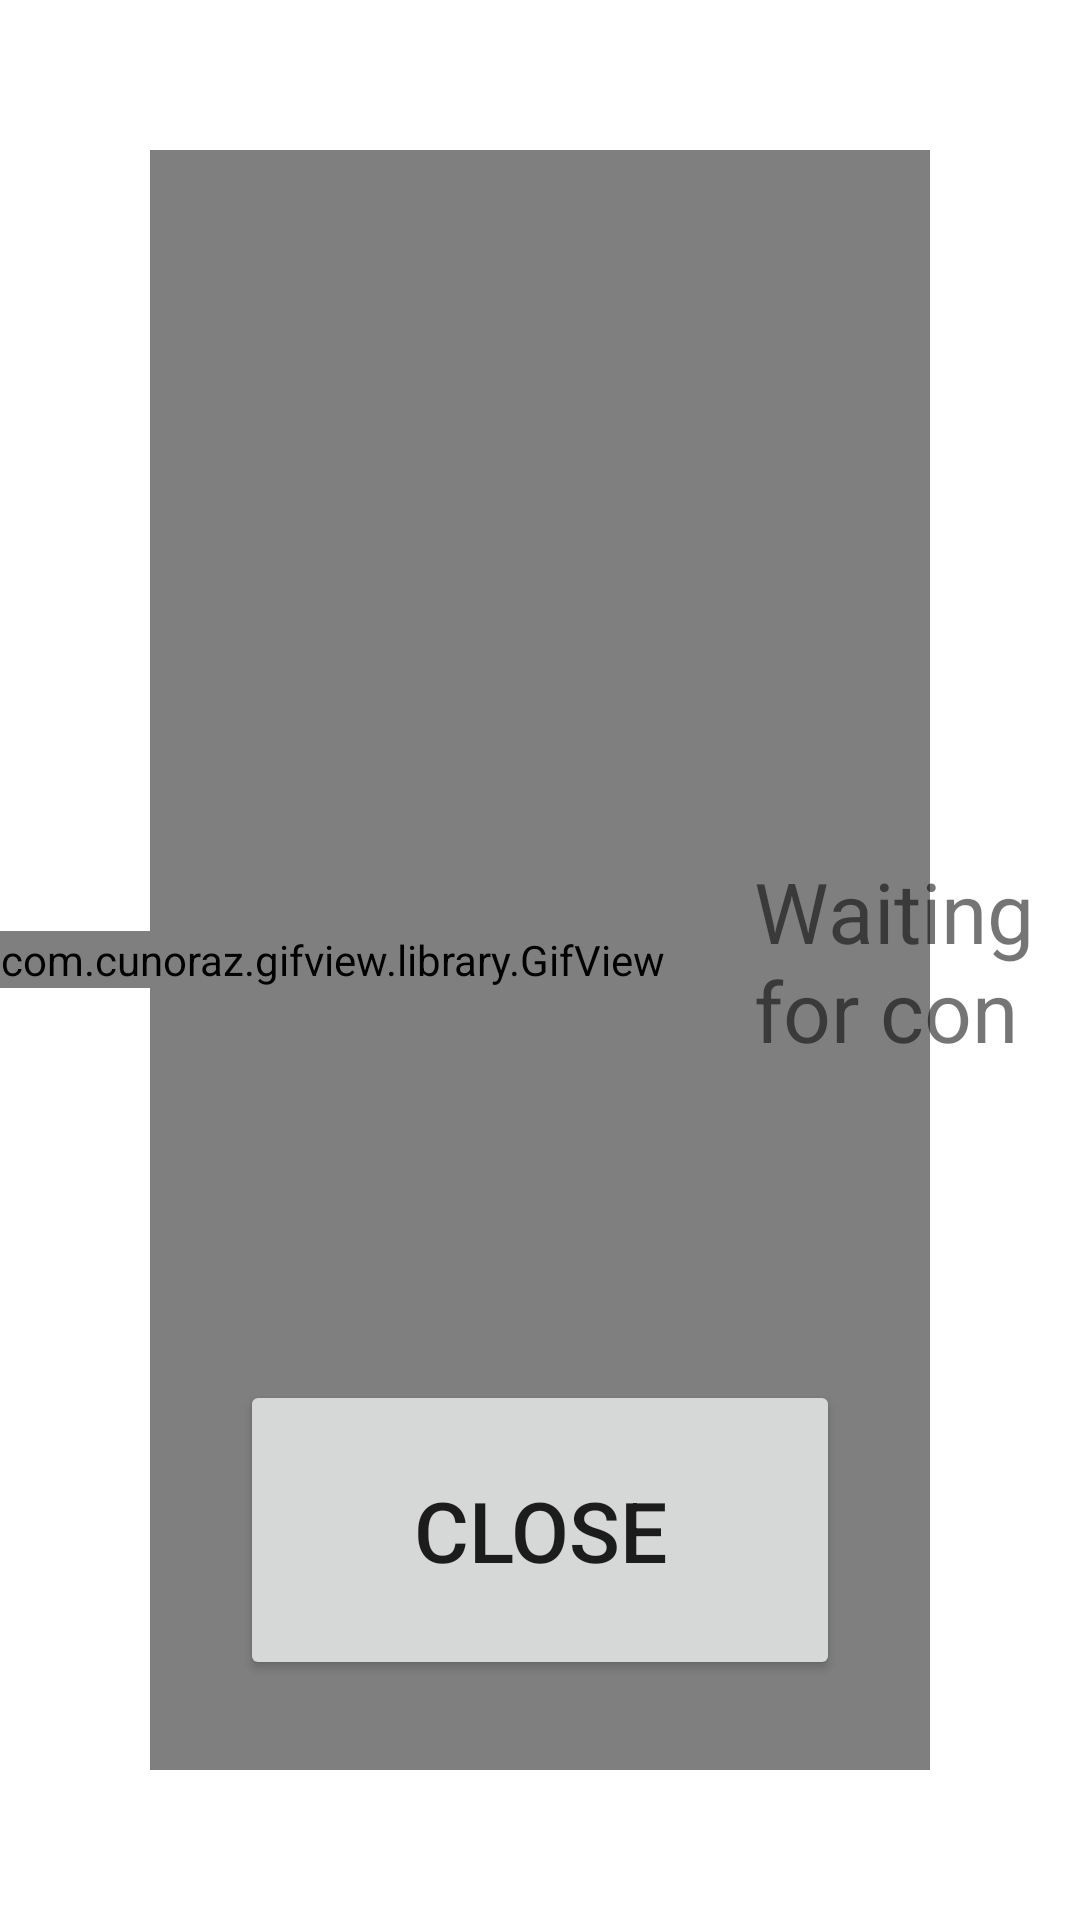

Write the Android layout XML for this screen, with the resource values it uses.
<!-- AndroidManifest.xml: application theme Theme.Receiver -->
<!-- res/layout/activity_cast.xml -->
<?xml version="1.0" encoding="utf-8"?>
<FrameLayout xmlns:android="http://schemas.android.com/apk/res/android"
    xmlns:app="http://schemas.android.com/apk/res-auto"
    xmlns:tools="http://schemas.android.com/tools"
    android:layout_width="match_parent"
    android:layout_height="match_parent"
    xmlns:custom="http://schemas.android.com/tools"
    tools:context=".CastActivity">

    <FrameLayout
        android:layout_width="match_parent"
        android:layout_height="match_parent">

        <VideoView
            android:layout_width="match_parent"
            android:layout_height="match_parent"
            android:layout_margin="50dp"/>

        <Button
            android:id="@+id/closeBtn"
            android:layout_width="200dp"
            android:layout_height="100dp"
            android:layout_gravity="bottom|end"
            android:layout_marginBottom="80dp"
            android:layout_marginEnd="80dp"
            android:textSize="@dimen/h3_text_size"
            android:text="CLOSE"/>

    </FrameLayout>

    <LinearLayout
        android:id="@+id/connectWaiting"
        android:layout_width="match_parent"
        android:layout_height="70dp"
        android:layout_gravity="center"
        android:gravity="center"
        android:orientation="horizontal">

        <com.cunoraz.gifview.library.GifView
            android:id="@+id/waitGif"
            android:layout_width="wrap_content"
            android:layout_height="wrap_content"
            android:gravity="center_vertical"
            custom:gif="@drawable/wait"/>

        <TextView
            android:layout_width="wrap_content"
            android:layout_height="match_parent"
            android:gravity="center_vertical"
            android:layout_marginStart="@dimen/btn_margin_left"
            android:textSize="@dimen/h3_text_size"
            android:text="@string/wait_connect"/>

    </LinearLayout>

</FrameLayout>
<!-- resources referenced by this layout -->
<resources>
  <dimen name="btn_margin_left">30dp</dimen>
  <dimen name="h3_text_size">28sp</dimen>
  <string name="wait_connect">Waiting for connection into TV...</string>
  <style name="Theme.Receiver" parent="Theme.MaterialComponents.DayNight.DarkActionBar">
          
          <item name="colorPrimary">@color/purple_500</item>
          <item name="colorPrimaryVariant">@color/purple_700</item>
          <item name="colorOnPrimary">@color/white</item>
          
          <item name="colorSecondary">@color/teal_200</item>
          <item name="colorSecondaryVariant">@color/teal_700</item>
          <item name="colorOnSecondary">@color/black</item>
          
          <item name="android:statusBarColor" tools:targetApi="l">?attr/colorPrimaryVariant</item>
          
      </style>
  <!-- not gathered from this repository: default colours our renderer supplied (Android Studio template values) -->
  <color name="purple_500">#FF6200EE</color>
  <color name="purple_700">#FF3700B3</color>
  <color name="teal_200">#FF03DAC5</color>
  <color name="teal_700">#FF018786</color>
  <color name="black">#FF000000</color>
  <color name="white">#FFFFFFFF</color>
</resources>
